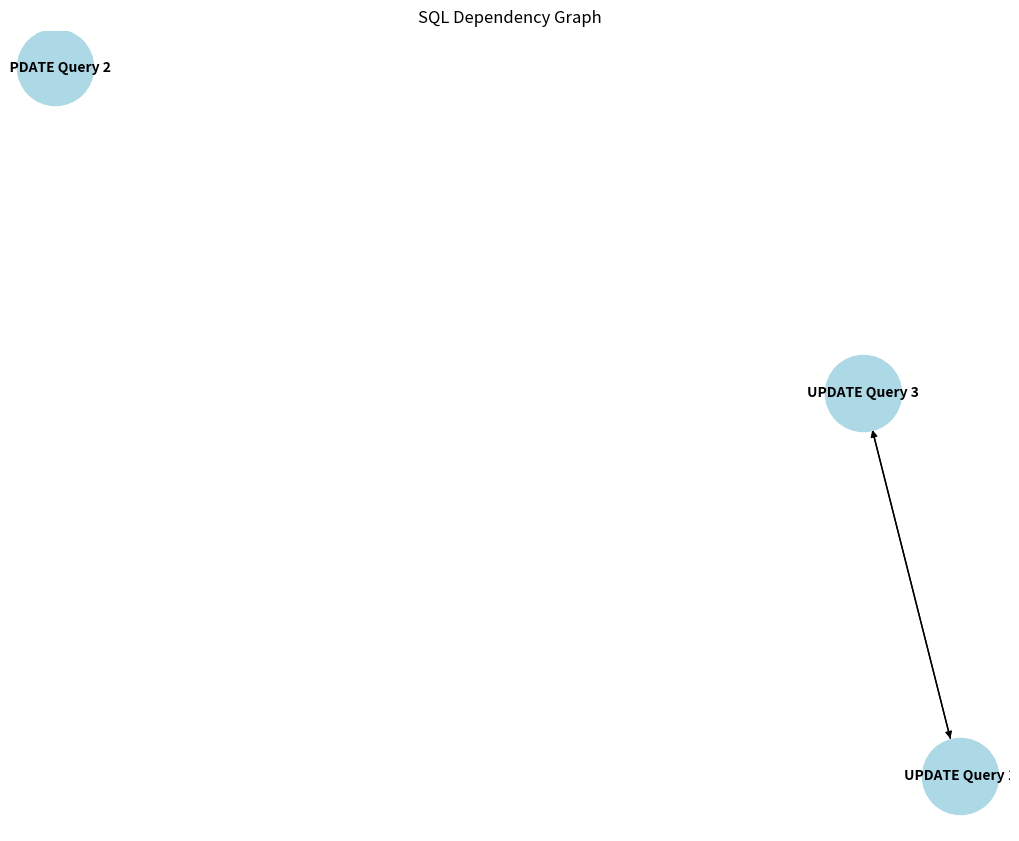

Reproduce this figure in Python.
import pandas as pd
import networkx as nx
import matplotlib.pyplot as plt

# Assuming your data frame looks like this
# columns: ['query', 'table', 'columns', 'where_clause', 'join_conditions']
df = pd.DataFrame({
    'query': ["UPDATE Query 1", "UPDATE Query 2", "UPDATE Query 3"],
    'table': ["table1", "table2", "table1"],
    'columns': [["col1", "col2"], ["col3"], ["col1"]],
    'where_clause': ["condition1", "condition2", "condition3"],
    'join_conditions': [None, None, None]
})

# Initialize an empty directed graph
G = nx.DiGraph()

# Add nodes for each query
for i, row in df.iterrows():
    G.add_node(row['query'], table=row['table'], columns=row['columns'], where=row['where_clause'], joins=row['join_conditions'])

# Analyze dependencies and add edges
for i, row1 in df.iterrows():
    for j, row2 in df.iterrows():
        if i != j:
            # Add a dependency if query j updates a table/column that query i depends on
            if row1['table'] == row2['table'] and any(col in row2['columns'] for col in row1['columns']):
                G.add_edge(row2['query'], row1['query'])  # row1 depends on row2

# Identify mergeable queries based on similar table, columns, and conditions
mergeable_queries = []
for i, row1 in df.iterrows():
    for j, row2 in df.iterrows():
        if i != j:
            if row1['table'] == row2['table'] and row1['columns'] == row2['columns'] \
                    and row1['where_clause'] == row2['where_clause'] and row1['join_conditions'] == row2['join_conditions']:
                mergeable_queries.append((row1['query'], row2['query']))

# Print out mergeable queries
print("Mergeable Queries:", mergeable_queries)

# Draw the graph
plt.figure(figsize=(10, 8))
pos = nx.spring_layout(G)
nx.draw(G, pos, with_labels=True, node_color='lightblue', font_weight='bold', node_size=3000, font_size=10)
plt.title('SQL Dependency Graph')
plt.show()
